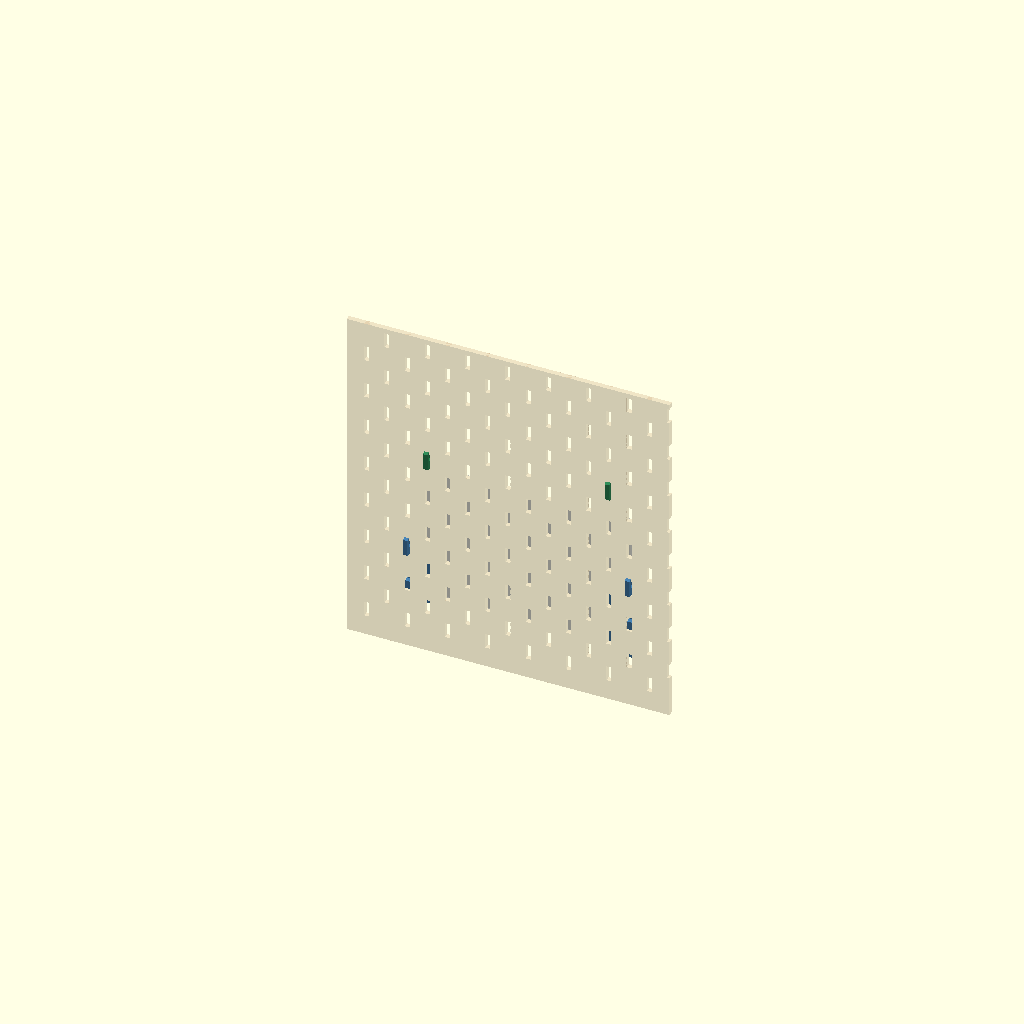
Cell 1: the model at its default parameters.
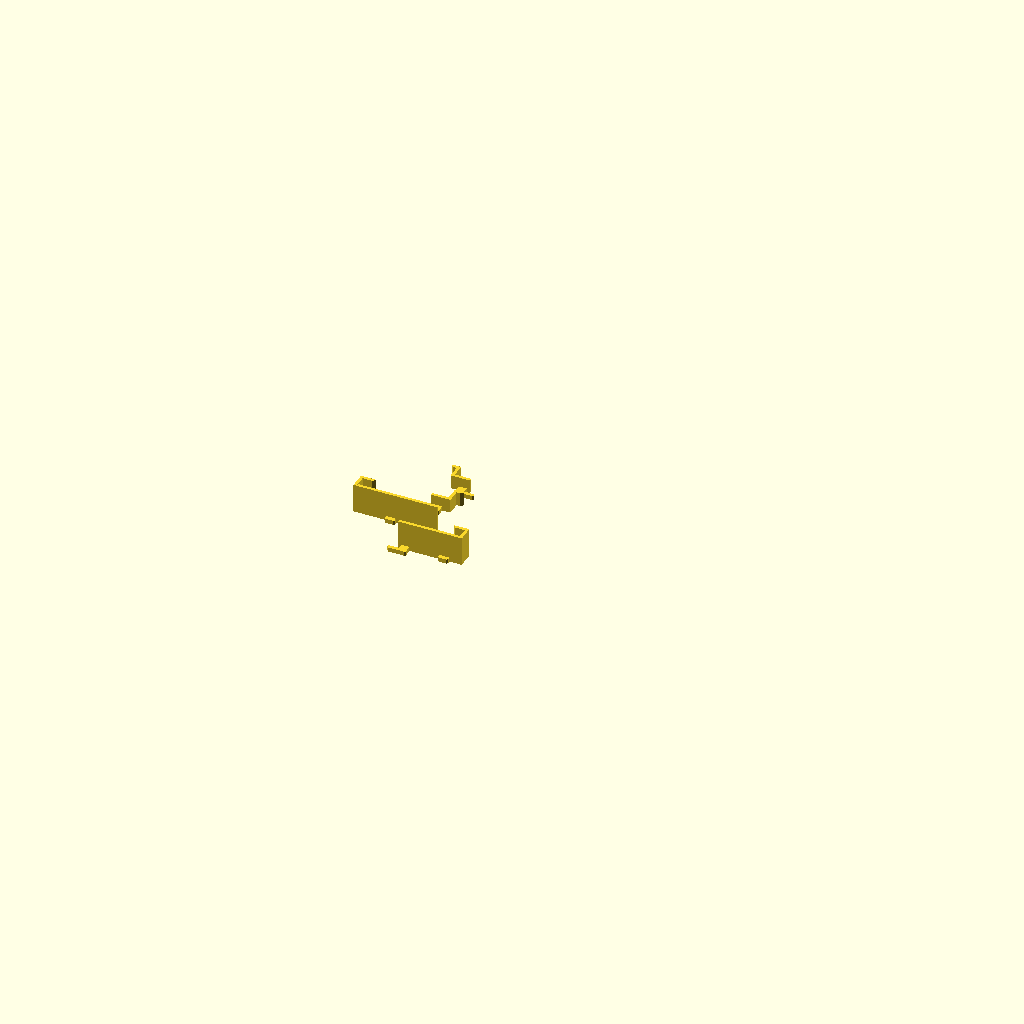
Cell 2: part = "print_all" (everything else at default).
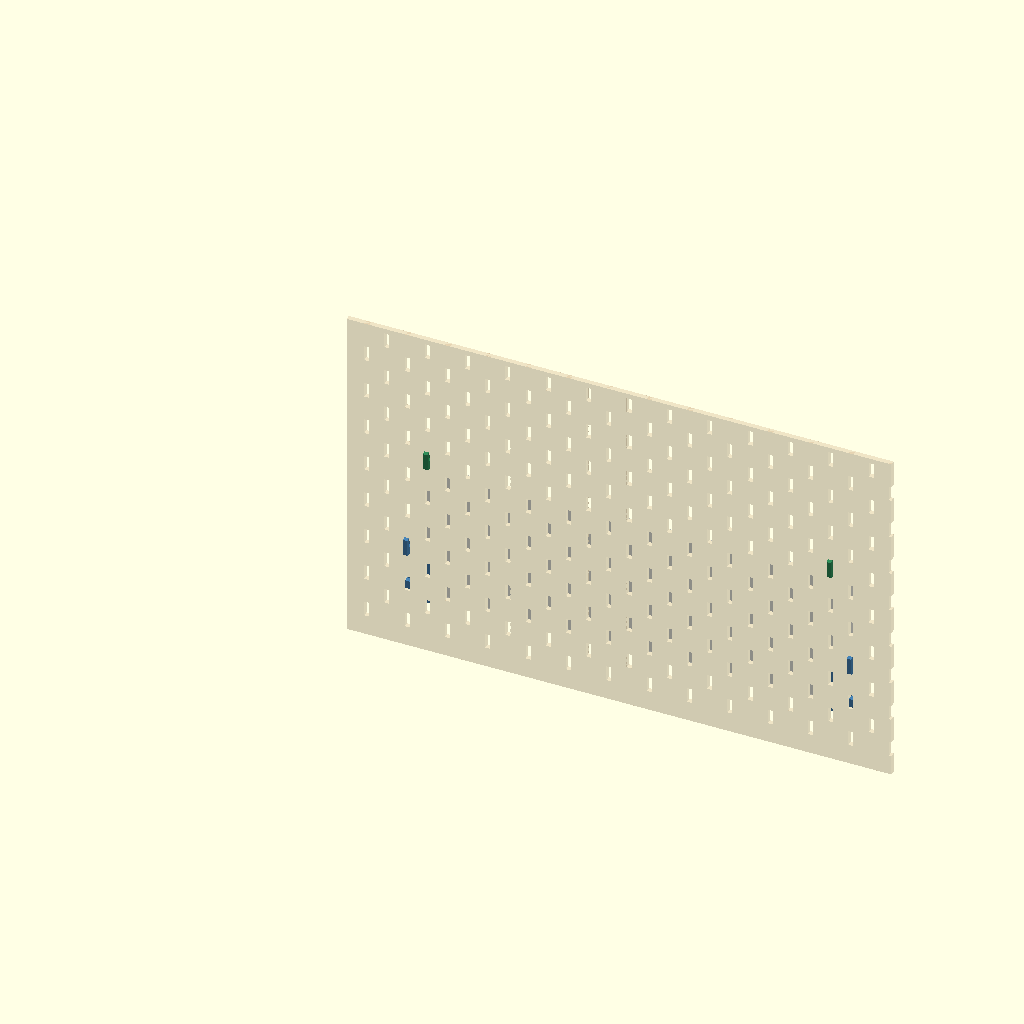
Cell 3: the same model with dev_w = 431.
All cells are drawn from one camera (rotation 55°, 0°, 25°, orthographic, colour scheme Cornfield), so only the parameter changes between them.
The OpenSCAD source (skadis_holder.scad):
// Parametric IKEA SKÅDIS corner holder for a box- or panel-shaped object
// (network switch, router, sign, flat panel, ...)
//
// Two corner cups (left + right) hang on the pegboard and carry the object by its bottom
// corners. Each cup has a floor, a front lip and a side wall. Two things can keep the
// object from being knocked forward, pick one with the switches below:
//   strap = true   the side walls stick out past the front face and have a slot, so an
//                  elastic band / velcro strap / shock cord runs across the front
//   clips = true   two more pieces grab the top corners with a lip that hangs down over
//                  the front face (better for a sign - nothing crosses the face)
//
// A cup hangs from one hook, plus an optional anti-rotation stub in the hole 40 mm below.
// With cup_stub = false a cup uses a single hole, which frees its height on the board: the
// model then raises the cups so the top clips sit right above the object and stay tiny.
// A single cup could swivel on its one peg, but once the object spans both of them neither
// can turn. A top clip is a small tab on one hole: it carries no weight, it only stops the
// object tipping forward. Install a piece by tilting it, hooking the peg in, then swinging
// the bottom towards the board.
// With clips: hang the cups and clips, drop the object into the cups, lift it by a few mm
// and tilt its top in under the clips' lips, then let it back down.
//
// Every piece prints lying on the outer face of its side wall, so the hook profiles are in
// the XY plane (layer lines don't cross the hooks). No supports needed.
//
// Coordinates while modelling (use orientation): x = along the board, y = away from the
// board, z = up. y = 0 is the front face of the board, z = 0 is the bottom of the hook hole.
//
// Presets:
//   Netgear GS108PEv3 switch: dev_w=158,   dev_h=101, dev_d=29,  strap=true,  clips=false
//   Sign, portrait:           dev_w=139.5, dev_h=215, dev_d=8.5, strap=false, clips=true,
//                             cup_stub=false, wall_h=60, lip_h=10, corner_w=25

/* [What to render] */
part = "assembly"; // [assembly, print_all, cups, clips, left, right, clip_left, clip_right, test]

/* [Object] */
dev_w = 215.5;   // width, horizontal along the board
dev_h = 139.8;   // height
dev_d = 9;    // depth, how far it sticks out from the board
clr   = 1;     // clearance added to width, height and depth

/* [How it is held] */
strap = false;    // slot in the side walls for a band across the front
clips = true;     // small tabs that grab the top edge
cup_stub = false; // second peg 40 mm below a cup's hook; false = one peg, freely placed

/* [Top clips] */
clip_w   = 14;   // width of a clip
clip_lip = 6;    // how far a clip's lip reaches down the front face
gap_top  = 8;    // clearance left above the object, so it can be lifted in under the lips
hook_up_target = 40; // preferred height of a cup's hook above its floor (free placement only)
hook_up_min    = 15; // lowest allowed value of the same

/* [Holder] */
corner_w = 25;  // how far the floor + lip reach under the object, measured from the side wall
wall_h   = 50;  // side wall height of a cup, measured from the floor
lip_h    = 12;  // front lip height
t        = 3;   // back plate / floor / ceiling thickness
min_wall = 2.4; // thinnest allowed side wall (the real one is sized to hit the hole grid)
ch       = 2.5; // chamfer that guides the object past a lip

/* [Strap slot] */
strap_w = 20;         // strap / band width (slot length)
strap_t = 3.5;        // slot width (strap thickness + play; ~4-5 for shock cord)
strap_from_top = 5;   // distance from wall top to the slot

/* [SKÅDIS] */
pitch     = 40;   // hole spacing in a column (columns are 20 mm apart, every other one offset by 20 mm)
slot_h    = 15;   // hole height
board_t   = 5;    // board thickness
board_clr = 0.4;  // extra gap behind the board for the hook
peg_w     = 4.4;  // peg thickness, must be < 5 mm hole width
neck_h    = 8;    // height of the part of the hook that goes through the hole
tongue_t  = 3.5;  // thickness of the hook part behind the board
hook_over = 3.5;  // how far the hook reaches above the top of the hole
stub_depth = 4;   // anti-rotation stub, how deep it goes into the lower hole
stub_h    = 10;

/* [Hidden] */
eps = 0.01;
gap = board_t + board_clr;
W = dev_w + clr;

// The side wall's outer face is flush with the peg's outer face (so both sit on the print
// bed), which means the distance between the two pegs sets the wall thickness. Pick the
// nearest peg spacing on the 20 mm column grid that leaves at least min_wall.
peg_dist = 20 * ceil((W - peg_w + 2*min_wall) / 20);
t_w = (peg_dist + peg_w - W) / 2;
odd_col = (peg_dist / 20) % 2 == 1;  // right peg lands in a column offset 20 mm vertically

// Where the cup's hook sits above its floor. With a stub the cup needs the hole 40 mm
// below as well, which pins it; without one the cup can hang from any hole, so the height
// is chosen to put a clip's hole exactly gap_top above the object.
H = dev_h + clr + gap_top;   // floor top -> the hole a clip should hang from
free = clips && !cup_stub;
k = min(floor((H - hook_up_min)/20), round((H - hook_up_target)/20));
hook_up  = free ? H - 20*k : pitch + 2 - t;
top_rise = free ? 20*k : 20*ceil((dev_h + clr + gap_top - hook_up)/20);
top_drop = top_rise + hook_up - (dev_h + clr);  // clip hole bottom -> top of the object

drop_l = hook_up + t;                 // cup hook hole bottom -> floor bottom
drop_r = drop_l + (odd_col ? 20 : 0); // right hook hangs 20 mm higher in an offset column

lip_t   = strap ? strap_t + min_wall : t;  // lip / front-of-wall thickness
y_dev   = t + dev_d + clr;                 // front face of the object
y_front = y_dev + lip_t;                   // front of floor / lip / wall

cup_len  = t_w + corner_w;

assert(peg_w < 5, "peg_w must be smaller than the 5 mm SKÅDIS hole");
assert(neck_h < slot_h, "neck_h must be smaller than the hole height");
assert(!free || hook_up >= hook_up_min, "no hole works out - raise gap_top or lower hook_up_min");

echo(str("Peg spacing: ", peg_dist, " mm = ", peg_dist/20, " columns of holes (count every column, including the offset ones)"));
echo(str(odd_col ? "Right hook goes in the offset column, 20 mm higher than the left one"
                 : "Both hooks go in the same row"));
echo(str("Side wall thickness: ", t_w, " mm"));
echo(str("Cup hook sits ", hook_up, " mm above the floor of the cup"));
if (clips) echo(str("Clips hang ", top_rise, " mm above a cup's hook, in ",
                    (top_rise/20) % 2 == 1 ? "a column one step (20 mm) to the side" : "the same column",
                    "; gap above the object: ", top_drop, " mm"));

module hook() {
    top = slot_h + hook_over;
    back = -(gap + tongue_t);
    rotate([90, 0, 90]) linear_extrude(peg_w) polygon([
        [0.5, 0],
        [back + 1, 0],
        [back, 1],
        [back, top - 1.5],
        [back + 1.5, top],
        [-gap - 0.8, top],
        [-gap, top - 0.8],
        [-gap, neck_h],
        [0.5, neck_h],
    ]);
}

module stub() {
    translate([0, 0, -pitch + 0.5]) rotate([90, 0, 90]) linear_extrude(peg_w) polygon([
        [0.5, 0],
        [-stub_depth + 1, 0],
        [-stub_depth, 1],
        [-stub_depth, stub_h - 1],
        [-stub_depth + 1, stub_h],
        [0.5, stub_h],
    ]);
}

// Lip with a chamfered inner edge, extruded along x. dir = +1 sticks up (cup), -1 down (clip).
module lip(len, z_base, dir, h = lip_h, y_end = y_front) {
    translate([0, 0, z_base]) rotate([90, 0, 90]) linear_extrude(len) polygon([
        [y_dev, 0],
        [y_end, 0],
        [y_end, dir * h],
        [y_dev + ch, dir * h],
        [y_dev, dir * (h - ch)],
    ]);
}

// Bottom corner cup. The side wall's outer face (and the pegs) are at x = 0.
module cup(drop) {
    fz0 = -drop;          // floor bottom
    fz1 = fz0 + t;        // floor top, the object sits here
    wall_top = fz1 + wall_h;
    plate_top = max(neck_h + 3, wall_top);

    difference() {
        union() {
            translate([0, 0, fz0]) cube([cup_len, t, plate_top - fz0]);  // back plate
            translate([0, 0, fz0]) cube([cup_len, y_front, t]);          // floor
            lip(cup_len, fz1, 1);                                        // front lip
            translate([0, 0, fz0]) cube([t_w, y_front, wall_top - fz0]); // side wall
        }
        // strap slot through the side wall, just in front of the object
        if (strap)
            translate([-eps, y_dev, wall_top - strap_from_top - strap_w])
                cube([t_w + 2*eps, strap_t, strap_w]);
    }
    hook();
    stub();
}

// Top clip: a small tab on a single hole. Sits on the top edge of the object and hangs a
// lip over its front face, so the object cannot tip forward. Carries no weight.
module clip() {
    cz1 = -top_drop;        // underside, the top of the object
    y_c = y_dev + t;        // this piece stays as shallow as the object
    plate_top = neck_h + 3;

    translate([0, 0, cz1]) cube([clip_w, t, plate_top - cz1]);  // back plate
    translate([0, 0, cz1]) cube([clip_w, y_c, t]);              // tab over the top edge
    lip(clip_w, cz1, -1, clip_lip, y_c);                        // lip, hanging down
    hook();
}

module left()       { cup(drop_l); }
module right()      { mirror([1, 0, 0]) cup(drop_r); }
module clip_left()  { clip(); }
module clip_right() { mirror([1, 0, 0]) clip(); }

module test_piece() {
    translate([0, 0, -pitch - 2]) cube([peg_w + 4, t, pitch + neck_h + 5]);
    hook();
    stub();
}

module board_preview(cols = 14, rows = 8) {
    color("tan", 0.35) difference() {
        translate([-60, -board_t, -100]) cube([cols*20 + 20, board_t, rows*pitch + 100]);
        for (i = [-2 : cols], j = [-2 : rows])
            translate([i*20 - 2.5, -board_t - 1, j*pitch + (i % 2 ? 20 : 0)])
                cube([5, board_t + 2, slot_h]);
    }
}

// print orientation: lay a piece on the outer face of its side wall
module lay_left()  { rotate([0, -90, 0]) children(); }
module lay_right() { rotate([0,  90, 0]) children(); }
row = y_front + gap + tongue_t + 10;  // spacing between pieces on the bed

if (part == "assembly") {
    board_preview(cols = ceil((peg_dist + 80)/20), rows = ceil((top_rise + 120)/pitch));
    translate([-peg_w/2, 0, 0]) color("steelblue") left();
    translate([peg_dist + peg_w/2, 0, odd_col ? 20 : 0]) color("steelblue") right();
    if (clips) {
        // a clip's column may be one 20 mm step to the side of the cup's, so show it there
        dx = (top_rise/20) % 2 == 1 ? 20 : 0;
        translate([-peg_w/2 + dx, 0, top_rise]) color("seagreen") clip_left();
        translate([peg_dist + peg_w/2 - dx, 0, top_rise + (odd_col ? 20 : 0)]) color("seagreen") clip_right();
    }
    %translate([-peg_w/2 + t_w, t, -drop_l + t]) cube([W - clr, dev_d, dev_h]);
} else if (part == "cups" || part == "print_all") {
    lay_left() left();
    translate([0, row, 0]) lay_right() right();
    if (clips && part == "print_all") {
        translate([0, 2*row, 0]) lay_left() clip_left();
        translate([0, 3*row, 0]) lay_right() clip_right();
    }
} else if (part == "clips") {
    lay_left() clip_left();
    translate([0, row, 0]) lay_right() clip_right();
} else if (part == "left")       { lay_left()  left();
} else if (part == "right")      { lay_right() right();
} else if (part == "clip_left")  { lay_left()  clip_left();
} else if (part == "clip_right") { lay_right() clip_right();
} else if (part == "test")       { lay_left()  test_piece(); }
Parameter table extracted from the source (name, type, default, range or options):
part: string, default "assembly", options "assembly", "print_all", "cups", "clips", "left", "right", "clip_left", "clip_right", "test"
dev_w: number, default 215.5
dev_h: number, default 139.8
dev_d: number, default 9
clr: number, default 1
strap: bool, default false
clips: bool, default true
cup_stub: bool, default false
clip_w: number, default 14
clip_lip: number, default 6
gap_top: number, default 8
hook_up_target: number, default 40
hook_up_min: number, default 15
corner_w: number, default 25
wall_h: number, default 50
lip_h: number, default 12
t: number, default 3
min_wall: number, default 2.4
ch: number, default 2.5
strap_w: number, default 20
strap_t: number, default 3.5
strap_from_top: number, default 5
pitch: number, default 40
slot_h: number, default 15
board_t: number, default 5
board_clr: number, default 0.4
peg_w: number, default 4.4
neck_h: number, default 8
tongue_t: number, default 3.5
hook_over: number, default 3.5
stub_depth: number, default 4
stub_h: number, default 10
